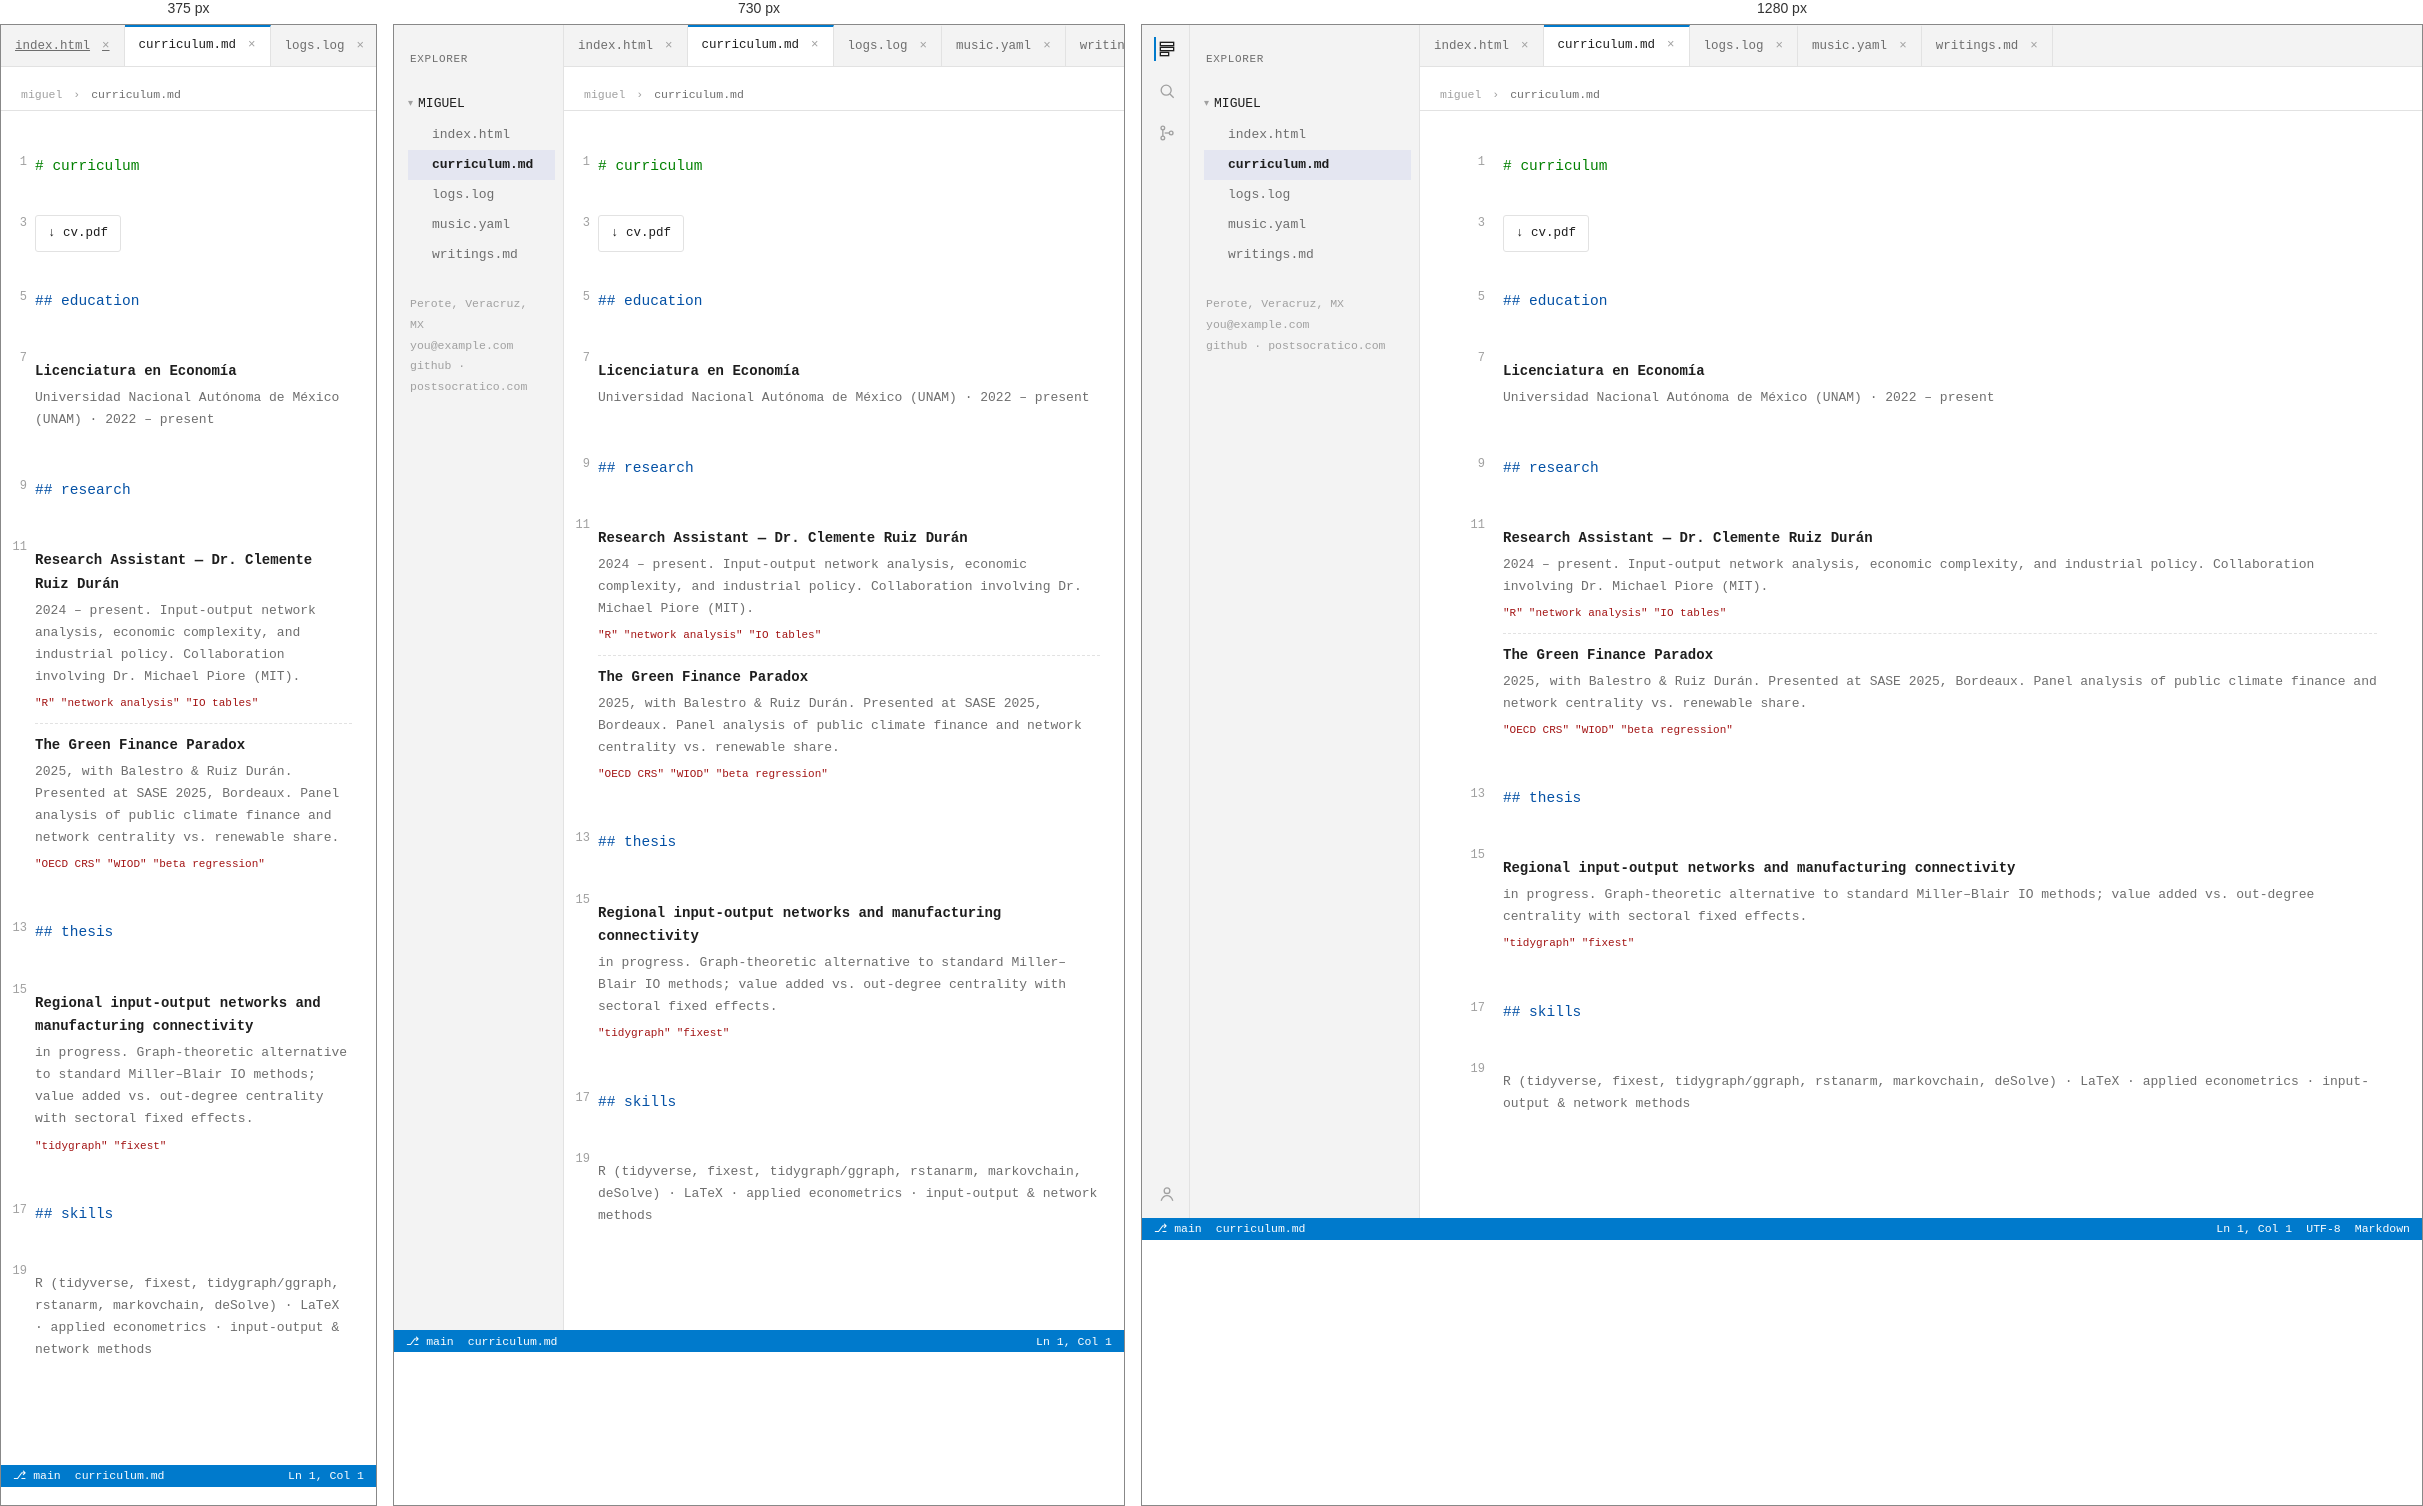
Rendered at 375 px, 730 px and 1280 px, left to right.

<!-- file: curriculum.html -->
<!DOCTYPE html>
<html lang="en">
<head>
<meta charset="UTF-8">
<meta name="viewport" content="width=device-width, initial-scale=1.0">
<title>curriculum.md — Miguel</title>
<link rel="icon" href="assets/img/favicon.svg" type="image/svg+xml">
<link rel="preconnect" href="https://fonts.googleapis.com">
<link href="https://fonts.googleapis.com/css2?family=JetBrains+Mono:wght@400;500;600;700&display=swap" rel="stylesheet">
<link rel="stylesheet" href="assets/css/style.css">
</head>
<body>
<div class="ide">
  <div class="ide-body">

    <div class="activity-bar" aria-hidden="true">
      <div class="activity-icon active" title="Explorer">
        <svg viewBox="0 0 24 24" fill="none" stroke="currentColor" stroke-width="1.6"><rect x="4" y="4" width="16" height="4"/><rect x="4" y="10" width="16" height="4"/><rect x="4" y="16" width="10" height="4"/></svg>
      </div>
      <div class="activity-icon" title="Search">
        <svg viewBox="0 0 24 24" fill="none" stroke="currentColor" stroke-width="1.6"><circle cx="11" cy="11" r="6"/><line x1="20" y1="20" x2="15.5" y2="15.5"/></svg>
      </div>
      <div class="activity-icon" title="Source control">
        <svg viewBox="0 0 24 24" fill="none" stroke="currentColor" stroke-width="1.6"><circle cx="7" cy="6" r="2.2"/><circle cx="7" cy="18" r="2.2"/><circle cx="17" cy="12" r="2.2"/><path d="M7 8.2V15.8"/><path d="M9.2 12H14.8"/></svg>
      </div>
      <div class="spacer"></div>
      <div class="activity-icon" title="Miguel">
        <svg viewBox="0 0 24 24" fill="none" stroke="currentColor" stroke-width="1.6"><circle cx="12" cy="8" r="3.4"/><path d="M5 20c1.5-4 4.2-6 7-6s5.5 2 7 6"/></svg>
      </div>
    </div>

    <aside class="explorer">
      <p class="explorer-title">EXPLORER</p>
      <details class="explorer-root" open>
        <summary>MIGUEL</summary>
        <nav class="file-list" aria-label="Sections">
          <a class="file-item" href="index.html">index.html</a>
          <a class="file-item" href="curriculum.html" aria-current="page">curriculum.md</a>
          <a class="file-item" href="logs.html">logs.log</a>
          <a class="file-item" href="music.html">music.yaml</a>
          <a class="file-item" href="writings.html">writings.md</a>
        </nav>
      </details>
      <div class="explorer-foot">
        Perote, Veracruz, MX<br>
        <a href="mailto:you@example.com">you@example.com</a><br>
        <a href="https://github.com/yourhandle">github</a> ·
        <a href="https://postsocratico.com">postsocratico.com</a>
      </div>
    </aside>

    <div class="editor-col">
      <div class="tab-bar" role="tablist" aria-label="Open files">
        <a class="tab" href="index.html">index.html<span class="x">×</span></a>
        <a class="tab" href="curriculum.html" aria-current="page">curriculum.md<span class="x">×</span></a>
        <a class="tab" href="logs.html">logs.log<span class="x">×</span></a>
        <a class="tab" href="music.html">music.yaml<span class="x">×</span></a>
        <a class="tab" href="writings.html">writings.md<span class="x">×</span></a>
      </div>
      <p class="breadcrumb">miguel <span class="sep">›</span> <span class="cur">curriculum.md</span></p>

      <div class="editor">
        <div class="editor-inner code">

          <div class="line"><div class="line-content"><span class="tok-com"># curriculum</span></div></div>
          <div class="line blank"><div class="line-content">&nbsp;</div></div>
          <div class="line"><div class="line-content"><a class="btn" href="assets/files/cv.pdf" download>↓ cv.pdf</a></div></div>
          <div class="line blank"><div class="line-content">&nbsp;</div></div>

          <div class="line"><div class="line-content"><span class="tok-key">## education</span></div></div>
          <div class="line blank"><div class="line-content">&nbsp;</div></div>
          <div class="line"><div class="line-content">
            <div class="cv-item">
              <h4>Licenciatura en Economía</h4>
              <p>Universidad Nacional Autónoma de México (UNAM) · 2022 – present</p>
            </div>
          </div></div>
          <div class="line blank"><div class="line-content">&nbsp;</div></div>

          <div class="line"><div class="line-content"><span class="tok-key">## research</span></div></div>
          <div class="line blank"><div class="line-content">&nbsp;</div></div>
          <div class="line"><div class="line-content">
            <div class="cv-item">
              <h4>Research Assistant — Dr. Clemente Ruiz Durán</h4>
              <p>2024 – present. Input-output network analysis, economic complexity, and industrial policy. Collaboration involving Dr. Michael Piore (MIT).</p>
              <div class="tags"><span class="tag">R</span><span class="tag">network analysis</span><span class="tag">IO tables</span></div>
            </div>
            <div class="cv-item">
              <h4>The Green Finance Paradox</h4>
              <p>2025, with Balestro &amp; Ruiz Durán. Presented at SASE 2025, Bordeaux. Panel analysis of public climate finance and network centrality vs. renewable share.</p>
              <div class="tags"><span class="tag">OECD CRS</span><span class="tag">WIOD</span><span class="tag">beta regression</span></div>
            </div>
          </div></div>
          <div class="line blank"><div class="line-content">&nbsp;</div></div>

          <div class="line"><div class="line-content"><span class="tok-key">## thesis</span></div></div>
          <div class="line blank"><div class="line-content">&nbsp;</div></div>
          <div class="line"><div class="line-content">
            <div class="cv-item">
              <h4>Regional input-output networks and manufacturing connectivity</h4>
              <p>in progress. Graph-theoretic alternative to standard Miller–Blair IO methods; value added vs. out-degree centrality with sectoral fixed effects.</p>
              <div class="tags"><span class="tag">tidygraph</span><span class="tag">fixest</span></div>
            </div>
          </div></div>
          <div class="line blank"><div class="line-content">&nbsp;</div></div>

          <div class="line"><div class="line-content"><span class="tok-key">## skills</span></div></div>
          <div class="line blank"><div class="line-content">&nbsp;</div></div>
          <div class="line"><div class="line-content">
            <div class="cv-item">
              <p>R (tidyverse, fixest, tidygraph/ggraph, rstanarm, markovchain, deSolve) · LaTeX · applied econometrics · input-output &amp; network methods</p>
            </div>
          </div></div>

        </div>
      </div>
    </div>
  </div>

  <div class="status-bar">
    <div class="status-left">
      <span class="branch">main</span>
      <span>curriculum.md</span>
    </div>
    <div class="status-right">
      <span data-ln>Ln 1, Col 1</span>
      <span class="encoding">UTF-8</span>
      <span class="lang">Markdown</span>
    </div>
  </div>
</div>

<script src="assets/js/main.js"></script>
</body>
</html>


/* @media block from style.css */
@media (max-width: 860px){
  .activity-bar{ display:none; }
  .explorer{ width:170px; }
  .card-grid{ grid-template-columns:1fr; }
  .line::before{ width:26px; padding-right:8px; }
  .status-right .lang, .status-right .encoding{ display:none; }
}

/* @media block from style.css */
@media (max-width: 600px){
  .explorer{ display:none; }
}